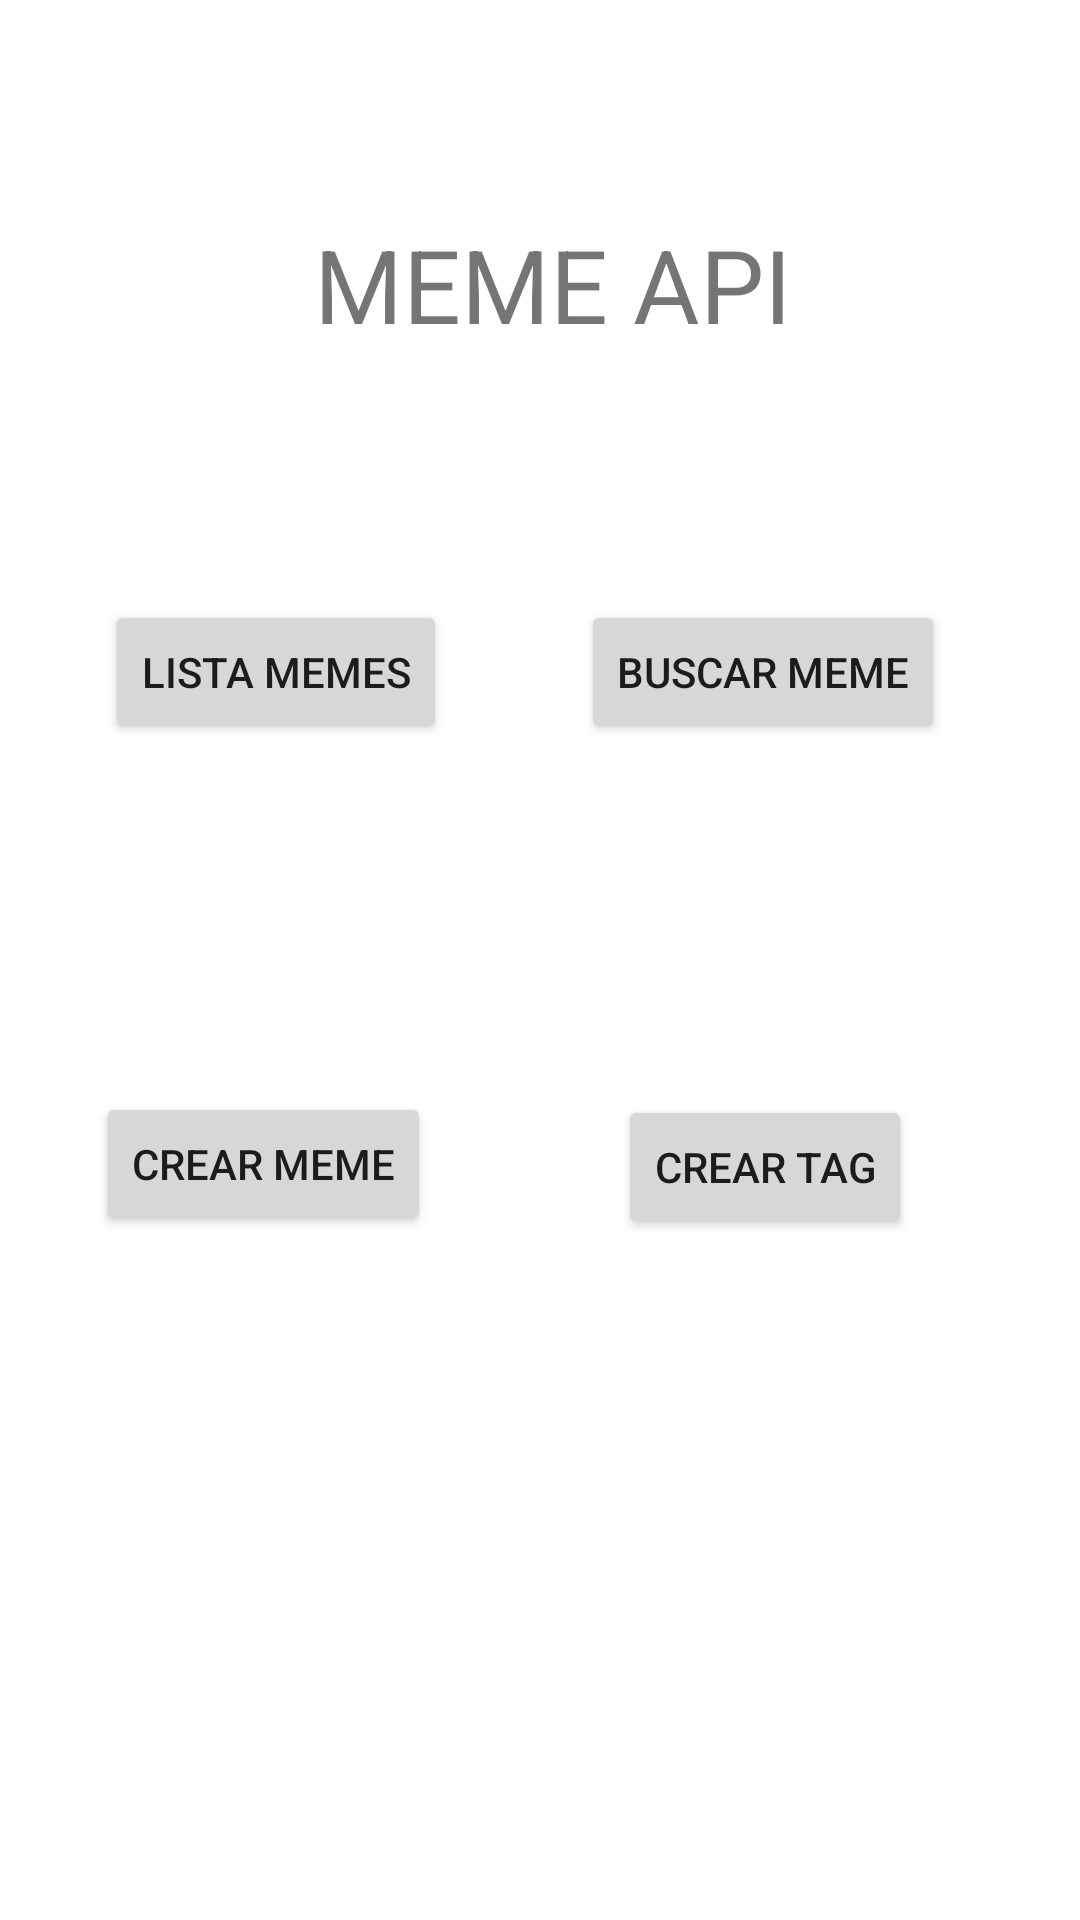

The Android layout XML behind this screen, and the referenced resources:
<!-- AndroidManifest.xml: application theme Theme.MemeApi -->
<!-- res/layout/activity_main.xml -->
<?xml version="1.0" encoding="utf-8"?>
<androidx.constraintlayout.widget.ConstraintLayout xmlns:android="http://schemas.android.com/apk/res/android"
    xmlns:app="http://schemas.android.com/apk/res-auto"
    xmlns:tools="http://schemas.android.com/tools"
    android:layout_width="match_parent"
    android:layout_height="match_parent"
    tools:context=".MainActivity">

    <Button
        android:id="@+id/ObtenerMeme"
        android:layout_width="wrap_content"
        android:layout_height="wrap_content"
        android:layout_marginTop="200dp"
        android:layout_marginEnd="45dp"
        android:text="Buscar Meme"
        android:onClick="buscarMemePorId"
        app:layout_constraintEnd_toEndOf="parent"
        app:layout_constraintTop_toTopOf="parent" />

    <Button
        android:id="@+id/ListaMemes"
        android:layout_width="wrap_content"
        android:layout_height="wrap_content"
        android:layout_marginStart="35dp"
        android:layout_marginTop="200dp"
        android:text="Lista Memes"
        android:onClick="listaMemes"
        app:layout_constraintStart_toStartOf="parent"
        app:layout_constraintTop_toTopOf="parent" />

    <Button
        android:id="@+id/CrearTag"
        android:layout_width="wrap_content"
        android:layout_height="wrap_content"
        android:layout_marginTop="117dp"
        android:layout_marginEnd="56dp"
        android:text="Crear Tag"
        android:onClick="CrearTag"
        app:layout_constraintEnd_toEndOf="parent"
        app:layout_constraintTop_toBottomOf="@+id/ObtenerMeme" />

    <Button
        android:id="@+id/CrearMeme"
        android:layout_width="wrap_content"
        android:layout_height="wrap_content"
        android:layout_marginStart="32dp"
        android:layout_marginTop="116dp"
        android:onClick="CrearMeme"
        android:text="Crear MEME"
        app:layout_constraintStart_toStartOf="parent"
        app:layout_constraintTop_toBottomOf="@+id/ListaMemes" />

    <TextView
        android:id="@+id/textView"
        android:layout_width="wrap_content"
        android:layout_height="wrap_content"
        android:layout_marginTop="72dp"
        android:text=" MEME API"
        android:textSize="34sp"
        app:layout_constraintEnd_toEndOf="parent"
        app:layout_constraintStart_toStartOf="parent"
        app:layout_constraintTop_toTopOf="parent" />
</androidx.constraintlayout.widget.ConstraintLayout>
<!-- resources referenced by this layout -->
<resources>
  <style name="Theme.MemeApi" parent="Theme.MaterialComponents.DayNight.DarkActionBar">
          
          <item name="colorPrimary">@color/purple_500</item>
          <item name="colorPrimaryVariant">@color/purple_700</item>
          <item name="colorOnPrimary">@color/white</item>
          
          <item name="colorSecondary">@color/teal_200</item>
          <item name="colorSecondaryVariant">@color/teal_700</item>
          <item name="colorOnSecondary">@color/black</item>
          
          <item name="android:statusBarColor">?attr/colorPrimaryVariant</item>
          
      </style>
  <!-- not gathered from this repository: default colours our renderer supplied (Android Studio template values) -->
  <color name="purple_500">#FF6200EE</color>
  <color name="purple_700">#FF3700B3</color>
  <color name="teal_200">#FF03DAC5</color>
  <color name="teal_700">#FF018786</color>
  <color name="black">#FF000000</color>
  <color name="white">#FFFFFFFF</color>
</resources>
